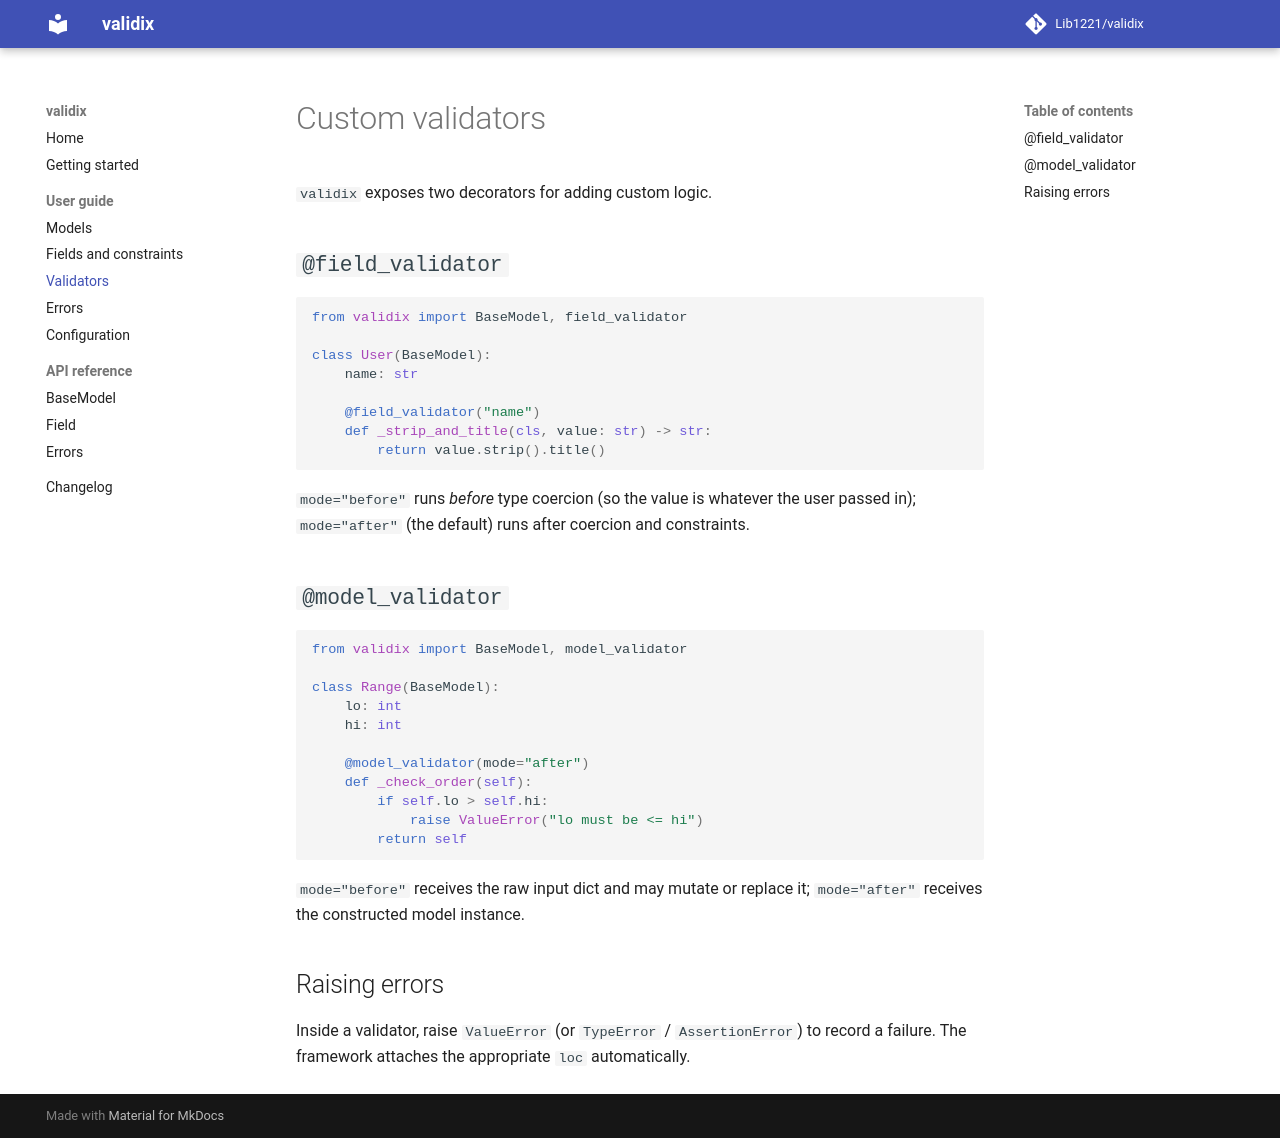

repository: Lib1221/validix · page: guide/validators/index.html · generator: mkdocs

# Custom validators

`validix` exposes two decorators for adding custom logic.

## `@field_validator`

```python
from validix import BaseModel, field_validator

class User(BaseModel):
    name: str

    @field_validator("name")
    def _strip_and_title(cls, value: str) -> str:
        return value.strip().title()
```

`mode="before"` runs *before* type coercion (so the value is whatever the user
passed in); `mode="after"` (the default) runs after coercion and constraints.

## `@model_validator`

```python
from validix import BaseModel, model_validator

class Range(BaseModel):
    lo: int
    hi: int

    @model_validator(mode="after")
    def _check_order(self):
        if self.lo > self.hi:
            raise ValueError("lo must be <= hi")
        return self
```

`mode="before"` receives the raw input dict and may mutate or replace it;
`mode="after"` receives the constructed model instance.

## Raising errors

Inside a validator, raise `ValueError` (or `TypeError` / `AssertionError`) to
record a failure. The framework attaches the appropriate `loc` automatically.
